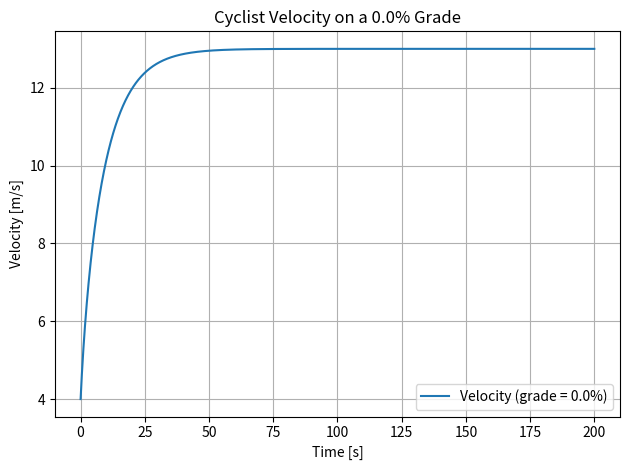

Here is the Python script that generated this plot:
import matplotlib.pyplot as plt
import math

v0 = 4.0      # initial velocity [m/s]
m = 70.0      # mass [kg]
P = 400.0     # power [W]
dt = 0.1      # time step [s]
g = 9.81      # gravity [m/s^2]

C_D = 0.9     # drag coefficient
rho = 1.225   # air density [kg/m^3]
A = 0.33      # cross-sectional area [m^2]

eta = 2e-5    # viscosity [Pa·s]
h = 2.0       # height parameter [m]

grade = 0.0  # percent grade (positive = uphill, negative = downhill)
theta = math.atan(grade / 100.0)  # convert grade to angle

t_start = 0.0
t_end = 200.0

tvals = []
t = t_start
while t <= t_end:
    tvals.append(t)
    t = t + dt

v = [v0]

for i in range(len(tvals) - 1):
    v_current = v[-1]
    dvdt = (P / (m * v_current) 
            - (0.5 * C_D * rho * A * v_current**2) / m 
            - (eta * A * v_current) / (m * h)
            - g * math.sin(theta))
    v_new = v_current + dvdt * dt
    v.append(v_new)

plt.figure()
plt.plot(tvals, v, label=f'Velocity (grade = {grade}%)')
plt.xlabel('Time [s]')
plt.ylabel('Velocity [m/s]')
plt.title(f'Cyclist Velocity on a {grade}% Grade')
plt.grid(True)
plt.legend()
plt.tight_layout()
plt.savefig('bicycle_hill.png', dpi=150)
print('Saved plot: bicycle_hill.png')